Photos from the image-classification dataset "bild_daten" in the GitHub repository kattyterra/Gewebeklassifikation_PyTorch. Its 4 classes are: epithel, Snp, stroma, xtra.

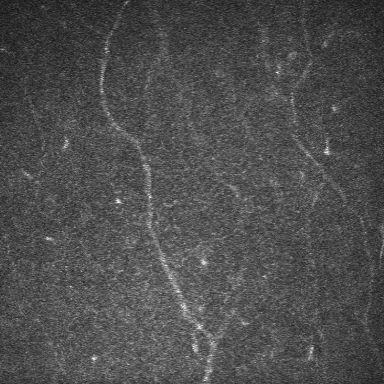
Label: Snp

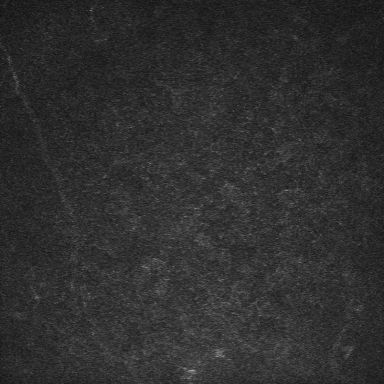
Label: epithel

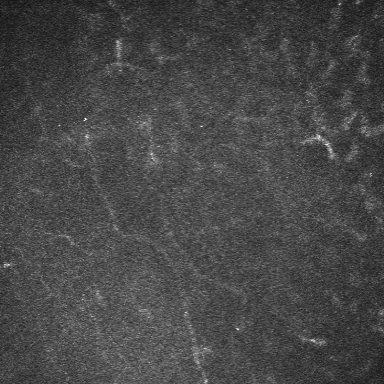
Label: stroma

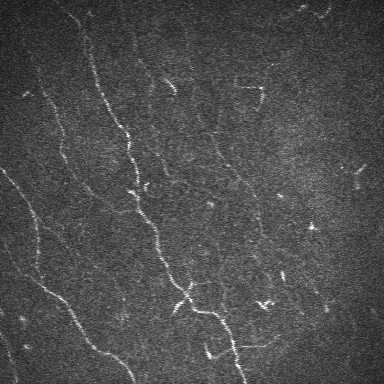
Label: Snp

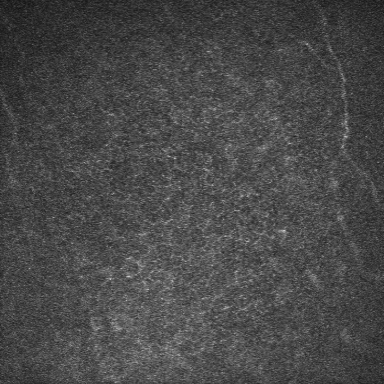
Label: epithel

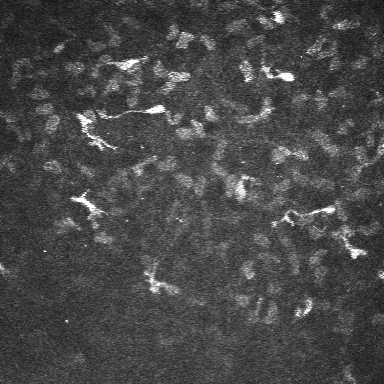
Label: stroma
